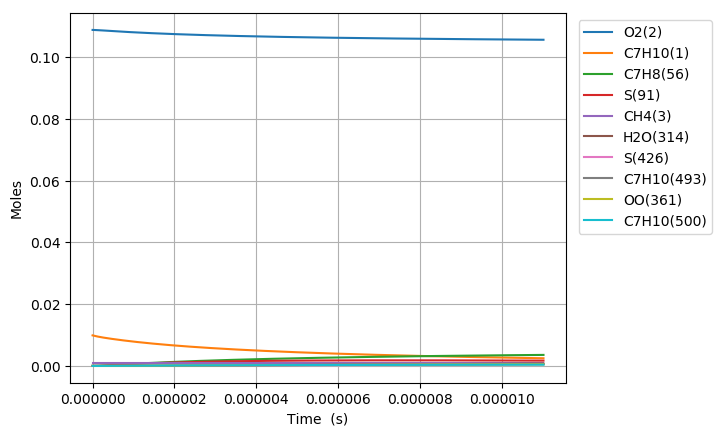

The file beside this chart, header and first rows:
Time (s), Volume (m^3), N2, Ar, He, Ne, C7H10(1), O2(2), CH4(3), C7H10(22), C7H9(6), C7H11(26), S(72), C7H9O2(62), C7H9O2(61), S(86), S(91), S(127), C7H8(56), S(123), C7H8(208), C7H11O(87), OH(D)(150), S(292)
0.0, 0.002817, 0.8813, 0.0, 0.0, 0.0, 0.00989, 0.1088, 0.001, 0.0, 0.0, 0.0, 0.0, 0.0, 0.0, 0.0, 0.0, 0.0, 0.0, 0.0, 0.0, 0.0, 0.0, 0.0
2.337777984437888e-19, 0.002817, 0.8813, 0.0, 0.0, 0.0, 0.00989, 0.1088, 0.001, 4.5399328132013725e-17, 3.4155474710737642e-16, 3.4155461588619821e-16, 3.0083047684723592e-25, 3.003954149850353e-25, 2.0316740460135425e-25, 1.5011011637497378e-35, 2.590299012367446e-40, 2.0168870649755524e-35, 1.6264837313962452e-29, 1.3737915843703253e-40, 1.49325113383611e-43, 3.0744087849832219e-54, 5.9314041866370168e-49, 2.4580319279485216e-60
6.545778356426087e-19, 0.002817, 0.8813, 0.0, 0.0, 0.0, 0.00989, 0.1088, 0.001, 1.2711811876959516e-16, 9.5635329027141612e-16, 9.5635292350643832e-16, 1.8170160753322019e-24, 1.8118569466835551e-24, 1.2271309471854171e-24, 1.7780827544628573e-34, 3.0752033048869191e-39, 2.3780231249826644e-34, 9.8239617265819284e-29, 1.6309065324314753e-39, 1.7727877430991864e-42, 6.8773255091489366e-53, 1.3268251116363226e-47, 1.014313186656147e-58
1.4961779100402485e-18, 0.002817, 0.8813, 0.0, 0.0, 0.0, 0.00989, 0.1088, 0.001, 2.9055570004458501e-16, 2.1859503701026906e-15, 2.1859495348472513e-15, 8.7481501943474585e-24, 8.6976333361305238e-24, 5.9081054767753912e-24, 1.7372663540883379e-33, 3.0192530174348739e-38, 2.3006892854725131e-33, 4.7298146743438296e-28, 1.6011090912816234e-38, 1.7405335123339573e-41, 1.358841700933604e-51, 2.6215752338181391e-46, 4.0125164955256597e-57
3.179378058835528e-18, 0.002817, 0.8813, 0.0, 0.0, 0.0, 0.00989, 0.1088, 0.001, 6.1743086259387277e-16, 4.6451445039375341e-15, 4.6451427419302092e-15, 3.8205469811903968e-23, 3.7761096615252839e-23, 2.5802233012447672e-23, 1.5217433158727676e-32, 2.6704952387122697e-37, 1.9768378512580544e-32, 2.0656343218105725e-27, 1.4159412328666759e-37, 1.5394821695129559e-40, 2.4179791480511317e-50, 4.6649443837697191e-45, 1.432034523404097e-55
6.545778356426087e-18, 0.002817, 0.8813, 0.0, 0.0, 0.0, 0.00989, 0.1088, 0.001, 1.2711811876896799e-15, 9.5635326695464355e-15, 9.5635290937014564e-15, 1.5950031209742531e-22, 1.5580571796729504e-22, 1.0771911159666193e-22, 1.2548254251332542e-31, 2.2447123218718159e-36, 1.5716126588968812e-31, 8.6236165911214059e-27, 1.1898112557046119e-36, 1.2940275054299688e-39, 4.0782513134579083e-49, 7.8680966880919162e-44, 4.8384930459510757e-54
1.3278578951607205e-17, 0.002817, 0.8813, 0.0, 0.0, 0.0, 0.00989, 0.1088, 0.001, 2.5786818378702207e-15, 1.9400308602120906e-14, 1.9400301547665289e-14, 6.5161078915158031e-22, 6.2196665631935814e-22, 4.4006663991184641e-22, 9.9106720697778982e-31, 1.8403510256680394e-35, 1.1619479839060501e-30, 3.5230286935871395e-26, 9.7486856469448053e-36, 1.0609219002458737e-38, 6.6984612875814222e-48, 1.2923339450319566e-42, 1.5907722489201581e-52
2.674418014196944e-17, 0.002817, 0.8813, 0.0, 0.0, 0.0, 0.00989, 0.1088, 0.001, 5.1936831381870089e-15, 3.9073858943580577e-14, 3.907384545727849e-14, 2.6339147557654099e-21, 2.403697032116862e-21, 1.7788110011679877e-21, 7.4759232403150161e-30, 1.4903643611137166e-34, 7.8541100374942245e-30, 1.4240644748918338e-25, 7.8848666515322499e-35, 8.5916201244529115e-38, 1.0858239048751461e-46, 2.0949193350983618e-41, 5.1595122346882036e-51
5.367538252269391e-17, 0.002817, 0.8813, 0.0, 0.0, 0.0, 0.00989, 0.1088, 0.001, 1.0423685738643412e-14, 7.842095401771918e-14, 7.8420929283248231e-14, 1.0590853483566996e-20, 8.8788616550665204e-21, 7.1524507432837975e-21, 5.2881235065453192e-29, 1.19957551493396e-33, 4.7365243908248322e-29, 5.7261002292266814e-25, 6.3305926853376309e-34, 6.9152825714478861e-37, 1.7486036767273475e-45, 3.3737726605105481e-40, 1.6621286461925211e-49
1.0753778728414285e-16, 0.002817, 0.8813, 0.0, 0.0, 0.0, 0.00989, 0.1088, 0.001, 2.0883690938847531e-14, 1.5711512464585343e-13, 1.5711508096217099e-13, 4.2474044113776397e-20, 3.056139541280881e-20, 2.8683965164908941e-20, 3.4091154216446155e-28, 9.6258479604689973e-33, 2.5192920997381294e-28, 2.2964220111544136e-24, 5.0546730391039835e-33, 5.5490775967176786e-36, 2.8066321411638225e-44, 5.4155556315931528e-39, 5.3362524415772867e-48
2.1526259680704074e-16, 0.002817, 0.8813, 0.0, 0.0, 0.0, 0.00989, 0.1088, 0.001, 4.180370133642099e-14, 3.1450340180718806e-13, 3.1450332042802914e-13, 1.7011759833566139e-19, 9.4872592223700125e-20, 1.1488098479534081e-19, 1.9532113685468281e-27, 7.7124079107273151e-32, 1.1995756909227412e-27, 9.1976640999587674e-24, 4.0100374431712118e-32, 4.4460129847623984e-35, 4.4970835929173074e-43, 8.6787009338829303e-38, 1.7101596046663014e-46
4.307122158528365e-16, 0.002817, 0.8813, 0.0, 0.0, 0.0, 0.00989, 0.1088, 0.001, 8.3643722120228886e-14, 6.2927974767789831e-13, 6.2927954379243224e-13, 6.80912762121956e-19, 2.5937528819672976e-19, 4.5978742523797066e-19, 9.9109051115760996e-27, 6.1746412945379121e-31, 5.2839266900185129e-27, 3.6814612219644028e-23, 3.1484406605199872e-31, 3.5595111790088743e-34, 7.1984851948308396e-42, 1.3896241809336451e-36, 5.475088487549158e-45
8.61611453944428e-16, 0.002817, 0.8813, 0.0, 0.0, 0.0, 0.00989, 0.1088, 0.001, 1.6732376364248841e-13, 1.2588317102170296e-12, 1.2588309682570722e-12, 2.7245302229471815e-18, 6.2748467230827394e-19, 1.8394615812624763e-18, 4.5579831887163212e-26, 4.9416304557126901e-30, 2.222467483743567e-26, 1.4730630227851809e-22, 2.4257844221886796e-30, 2.8486868533820857e-33, 1.1513605499877356e-40, 2.2239881798413288e-35, 1.7514687916460262e-43
1.723409930127611e-15, 0.002817, 0.8813, 0.0, 0.0, 0.0, 0.00989, 0.1088, 0.001, 3.3468384650558272e-13, 2.5179328517394352e-12, 2.5179297281703888e-12, 1.0899832979015507e-17, 1.3883716369286218e-18, 7.3567494680190689e-18, 1.9655925827020126e-25, 3.9541205075833915e-29, 9.1180064398319935e-26, 5.89320378357468e-22, 1.8058460895336913e-29, 2.2793762450921222e-32, 1.8397865604048739e-39, 3.5580970899751631e-34, 5.5975982468215154e-42
2.585208406310794e-15, 0.002817, 0.8813, 0.0, 0.0, 0.0, 0.00989, 0.1088, 0.001, 5.0204392918725227e-13, 3.777031231989635e-12, 3.7770243991084392e-12, 2.3163162871882313e-17, 2.153147807405304e-18, 1.5630472270546881e-17, 4.2723953109343222e-25, 1.130699507224756e-28, 1.951903735494035e-25, 1.2523646764748049e-21, 4.9590517479351157e-29, 6.51789947344984e-32, 6.767067452611439e-39, 1.309497202241688e-33, 2.5542352755019252e-41
3.447006882493977e-15, 0.002817, 0.8813, 0.0, 0.0, 0.0, 0.00989, 0.1088, 0.001, 6.6940401168749715e-13, 5.0361268557486804e-12, 5.0361149811119221e-12, 3.9514479204387636e-17, 2.9185359642830684e-18, 2.6659126157988387e-17, 7.3762560025839778e-25, 2.3850688156255938e-28, 3.3423648273126125e-25, 2.1364387239357687e-21, 1.0092229502755092e-28, 1.3748489977562078e-31, 1.7152066812362182e-38, 3.3208482041560934e-33, 7.6095083326931772e-41
5.170603834860343e-15, 0.002817, 0.8813, 0.0, 0.0, 0.0, 0.00989, 0.1088, 0.001, 1.0041241762621942e-12, 7.5543116398605025e-12, 7.5542865487660518e-12, 8.1811239515698486e-17, 4.4495005958540809e-18, 5.5177426793310031e-17, 1.5454611993080747e-24, 6.514745420757621e-28, 6.9449629368515251e-25, 4.4233286516878311e-21, 2.6020348238527863e-28, 3.7552342055270147e-31, 5.9918072923365136e-38, 1.1611091256229107e-32, 3.3278358215830409e-40
6.8942007872267095e-15, 0.002817, 0.8813, 0.0, 0.0, 0.0, 0.00989, 0.1088, 0.001, 1.3388443401697291e-12, 1.007248630207852e-11, 1.0072443080287517e-11, 1.3914064590510305e-16, 5.9804890086956329e-18, 9.3814111028057178e-17, 2.6463991041988197e-24, 1.3631633560858964e-27, 1.1834365163919622e-24, 7.5230198974583335e-21, 5.1779197654352203e-28, 7.8573175123480663e-31, 1.4958723231069744e-37, 2.9008471092048527e-32, 9.6889325536682565e-40
1.0341394691959442e-14, 0.002817, 0.8813, 0.0, 0.0, 0.0, 0.00989, 0.1088, 0.001, 2.0082846657940734e-12, 1.5108802451896927e-11, 1.5108706771611161e-11, 3.0315972931036121e-16, 9.0424820748737889e-18, 2.0425063273791219e-16, 5.8106874435324506e-24, 4.3048534624682807e-27, 2.5830689314777484e-24, 1.6391338378254519e-20, 1.4393163213474148e-27, 2.4811384157458405e-30, 6.9057971811988584e-37, 1.342583035362027e-31, 6.6941255502809772e-39
1.3788588596692174e-14, 0.002817, 0.8813, 0.0, 0.0, 0.0, 0.00989, 0.1088, 0.001, 2.6777249885306005e-12, 2.0145074933643646e-11, 2.0144905382694224e-11, 5.3224396170889836e-16, 1.210443028334309e-17, 3.5834018008972665e-16, 1.0243597675550766e-23, 9.792262967251185e-27, 4.5378581320115113e-24, 2.8777836561004753e-20, 2.9497605454187164e-27, 5.6434750122894317e-30, 1.9977358560424488e-36, 3.8914051186334484e-31, 2.4303799643377767e-38
2.068297640615764e-14, 0.002817, 0.8813, 0.0, 0.0, 0.0, 0.00989, 0.1088, 0.001, 4.0166056253003163e-12, 3.0217488778938267e-11, 3.0217106478031763e-11, 1.1864937722722054e-15, 1.8228241283956411e-17, 7.9759207818902654e-16, 2.2932556772480677e-23, 3.2699305320395765e-26, 1.0114353204307005e-23, 6.4153842840849724e-20, 7.9835745296293657e-27, 1.8842405687677128e-29, 1.008572556299293e-35, 1.9749569918699526e-30, 1.9062009721530907e-37
3.447175202508857e-14, 0.002817, 0.8813, 0.0, 0.0, 0.0, 0.00989, 0.1088, 0.001, 6.6943668640176907e-12, 5.0361795006601984e-11, 5.0360724047782727e-11, 3.2794323433451151e-15, 3.0475546010655533e-17, 2.1973771506745663e-15, 6.3605243782368648e-23, 1.5380589071819507e-25, 2.7896731195426669e-23, 1.7732772022789519e-19, 2.6505200994420326e-26, 8.8600233482180604e-29, 8.2241558648179956e-35, 1.6298003337170899e-29, 2.8287459116007941e-36
4.688165008212641e-14, 0.002817, 0.8813, 0.0, 0.0, 0.0, 0.00989, 0.1088, 0.001, 9.1043519391592661e-12, 6.8491079183065225e-11, 6.8489085320019412e-11, 6.0574101123704544e-15, 4.1497760812057815e-17, 4.0484050337743499e-15, 1.1764811509195896e-22, 3.7638331921164026e-25, 5.1419720802411987e-23, 3.2755277560828119e-19, 5.2945262030857342e-26, 2.1676837862496521e-28, 2.5564926017990609e-34, 5.0977547848543587e-29, 1.0874760716319526e-35
5.929154813916424e-14, 0.002817, 0.8813, 0.0, 0.0, 0.0, 0.00989, 0.1088, 0.001, 1.1514336976682861e-11, 8.6619807690644002e-11, 8.6616599176117676e-11, 9.6826074409368357e-15, 5.2519637800426926e-17, 6.454905567655607e-15, 1.8820983378983236e-22, 7.4818045073372665e-25, 8.200692661605061e-23, 5.2360391165099909e-19, 8.8667004396261401e-26, 4.3079728640719888e-28, 6.1531899052840021e-34, 1.2349319742746859e-28, 3.145608066010663e-35
7.170144619620208e-14, 0.002817, 0.8813, 0.0, 0.0, 0.0, 0.00989, 0.1088, 0.001, 1.3924321976587886e-11, 1.0474798464504581e-10, 1.0474326571349671e-10, 1.4154926910118304e-14, 6.3541179414715439e-17, 9.4127630422788336e-15, 2.7528850042934381e-22, 1.3061285820451676e-24, 1.1960600714748383e-22, 7.6548081020605962e-19, 1.3361252460071903e-25, 7.5188935384404252e-28, 1.2536951970055892e-33, 2.5316640420128857e-28, 7.4426793201028814e-35
8.411134425323992e-14, 0.002817, 0.8813, 0.0, 0.0, 0.0, 0.00989, 0.1088, 0.001, 1.6334306938874162e-11, 1.2287561431851417e-10, 1.228690850435776e-10, 1.9474257101344789e-14, 7.4562388257576419e-17, 1.2917705213562442e-14, 3.7888194260271433e-22, 2.0888162071207315e-24, 1.6416263018821025e-22, 1.0531826233906557e-18, 1.8770057371280486e-25, 1.2021797788992136e-27, 2.2856564174201011e-33, 4.6434759885542828e-28, 1.5432870846325908e-34
1.0893114036731559e-13, 0.002817, 0.8813, 0.0, 0.0, 0.0, 0.00989, 0.1088, 0.001, 2.1154276750590973e-11, 1.5912924701756969e-10, 1.5911818250899547e-10, 3.2653522514524777e-14, 9.6603816883450879e-17, 2.155364873102085e-14, 6.3560482538563394e-22, 4.4671981617659403e-24, 2.7395526266265798e-22, 1.7660565400122425e-18, 3.2303244375700923e-25, 2.5698521864562137e-27, 6.0375521322361156e-33, 1.2410851117067122e-27, 5.0504207298519655e-34
1.3375093648139127e-13, 0.002817, 0.8813, 0.0, 0.0, 0.0, 0.00989, 0.1088, 0.001, 2.5974246411834335e-11, 1.9538073945387542e-10, 1.9536389252126982e-10, 4.92194548143967e-14, 1.186439441361425e-16, 3.2329070063266281e-14, 9.5835998141610088e-22, 8.1926230356024821e-24, 4.10956676400677e-22, 2.6622159274929187e-18, 4.9408578765944345e-25, 4.7108686627020271e-27, 1.3094759792216872e-32, 2.7217938787203318e-27, 1.2978398104650558e-33
1.5857073259546694e-13, 0.002817, 0.8813, 0.0, 0.0, 0.0, 0.00989, 0.1088, 0.001, 3.0794215922605649e-11, 2.3163012666857285e-10, 2.3160621609047601e-10, 6.9171043961207669e-14, 1.4068279134992675e-16, 4.5208928078695301e-14, 1.3471277172246275e-21, 1.3592159859794075e-23, 5.7472123626718421e-22, 3.7416502140247641e-18, 7.0027782678105114e-25, 7.8121496183303657e-27, 2.501855200380856e-32, 5.2575796931483716e-27, 2.8685421019594791e-33
1.8787653728668275e-13, 0.002817, 0.8813, 0.0, 0.0, 0.0, 0.00989, 0.1088, 0.001, 3.648536179837751e-11, 2.7442867805837633e-10, 2.7439473351877887e-10, 9.7086250464059519e-14, 1.6670338923248763e-16, 6.308062765182071e-14, 1.8911239445379213e-21, 2.2559121779831506e-23, 8.0196317423576166e-22, 5.2521275167898509e-18, 9.882228648765076e-25, 1.2958812370704468e-26, 4.8007049864539355e-32, 1.0230807621198387e-26, 6.4755831709200492e-33
2.1718234197789855e-13, 0.002817, 0.8813, 0.0, 0.0, 0.0, 0.00989, 0.1088, 0.001, 4.2176507464372956e-11, 3.1722439412179625e-10, 3.1717853270833496e-10, 1.297185997041965e-13, 1.9272226312912583e-16, 8.3786559332450304e-14, 2.5270936869908552e-21, 3.4822672478140015e-23, 1.065249422143146e-21, 7.018086989650966e-18, 1.3235004599945333e-24, 1.9992414211182481e-26, 8.3857350208889559e-32, 1.8121806033146112e-26, 1.3036035639599655e-32
2.4648814666911436e-13, 0.002817, 0.8813, 0.0, 0.0, 0.0, 0.00989, 0.1088, 0.001, 4.7867652920594313e-11, 3.600173268438884e-10, 3.5995761525040959e-10, 1.6706650046935928e-13, 2.1873944464215759e-16, 1.0727473807894054e-13, 3.2550059195767805e-21, 5.0898367917140553e-23, 1.363918860898855e-21, 9.0395124540945426e-18, 1.7052439548192184e-24, 2.9205725943552377e-26, 1.3634484146121171e-31, 2.9871058895733011e-26, 2.4008631710985206e-32
2.7579395136033016e-13, 0.002817, 0.8813, 0.0, 0.0, 0.0, 0.00989, 0.1088, 0.001, 5.3558798167043791e-11, 4.0280752727791899e-10, 4.0273198273702861e-10, 2.0912836078508942e-13, 2.4475496481360023e-16, 1.3349411063799821e-13, 4.0748296024278977e-21, 7.1303373605316112e-23, 1.6973222214186245e-21, 1.1316388046966016e-17, 2.1326026699151005e-24, 4.0891778526966568e-26, 2.0963441988178326e-31, 4.6551298145867922e-26, 4.125848103129554e-32
3.0509975605154596e-13, 0.002817, 0.8813, 0.0, 0.0, 0.0, 0.00989, 0.1088, 0.001, 5.9249943203723523e-11, 4.4559504560571928e-10, 4.4550163676216747e-10, 2.5590258672595482e-13, 2.7076885415613189e-16, 1.6239449519008577e-13, 4.9865336576368809e-21, 9.6556734944652468e-23, 2.0648213170656366e-21, 1.3848698185160129e-17, 2.6047408796169761e-24, 5.5344025628418415e-26, 3.0824075426740287e-31, 6.936382996527098e-26, 6.7091219154543981e-32
3.6371136543397757e-13, 0.002817, 0.8813, 0.0, 0.0, 0.0, 0.00989, 0.1088, 0.001, 7.0632232647781722e-11, 5.3116223242486907e-10, 5.3102681080476436e-10, 3.6358175891743912e-13, 3.2279185982355718e-16, 2.2804181807633429e-13, 7.0854585566545754e-21, 1.6369068140570774e-22, 2.8996079539581802e-21, 1.9679561101162031e-17, 3.6800834658207548e-24, 9.372129060873249e-26, 6.0084909616744953e-31, 1.3877176860438757e-25, 1.5603681198354512e-31
4.223229748164092e-13, 0.002817, 0.8813, 0.0, 0.0, 0.0, 0.00989, 0.1088, 0.001, 8.2014521252784097e-11, 6.16719270996031e-10, 6.1653315013432784e-10, 4.9009126128995432e-13, 3.7480869494627084e-16, 3.0383301211986492e-13, 9.5515319085483382e-21, 2.5647819224558162e-22, 3.8633991402683869e-21, 2.6531982161175222e-17, 4.9248815462304838e-24, 1.4668697038478509e-25, 1.0560071851003241e-30, 2.5014214834808847e-25, 3.1916678810837625e-31
4.809345841988408e-13, 0.002817, 0.8813, 0.0, 0.0, 0.0, 0.00989, 0.1088, 0.001, 9.3396809018744515e-11, 7.0226653092818965e-10, 7.0202066749885399e-10, 6.3541834620111072e-13, 4.2681958426141998e-16, 3.8939846839750293e-13, 1.2384505163391752e-20, 3.7911406267835318e-22, 4.9514943793264898e-21, 3.440584678865975e-17, 6.332979059024857e-24, 2.1658987171168268e-25, 1.7193055464134639e-30, 4.1739869460466617e-25, 5.9358325822402103e-31
5.395461935812724e-13, 0.002817, 0.8813, 0.0, 0.0, 0.0, 0.00989, 0.1088, 0.001, 1.0477909594567571e-10, 7.878043683385873e-10, 7.874893756352123e-10, 7.9955027711842734e-13, 4.7882474430264429e-16, 4.8438206971616057e-13, 1.5584129987876264e-20, 5.3580874894863754e-22, 6.1593647553645e-21, 4.3301044690090088e-17, 7.8984448334053809e-24, 3.0577763370512672e-25, 2.6393445417377183e-30, 6.5624778688226599e-25, 1.025829060926884e-30
5.98157802963704e-13, 0.002817, 0.8813, 0.0, 0.0, 0.0, 0.00989, 0.1088, 0.001, 1.1616138203358936e-10, 8.7333312641733043e-10, 8.7293928727055464e-10, 9.8247432720930089e-13, 5.308243837433579e-16, 5.8844062600714048e-13, 1.9150158237818797e-20, 7.3078880912841895e-22, 7.4826457531506057e-21, 5.3217469680885406e-17, 9.6155630911056411e-24, 4.1659701097244801e-25, 3.8672163070938709e-30, 9.8411047304054888e-25, 1.672445326009985e-30
6.567694123461356e-13, 0.002817, 0.8813, 0.0, 0.0, 0.0, 0.00989, 0.1088, 0.001, 1.2754366728249612e-10, 9.5885313589340537e-10, 9.5837041512376603e-10, 1.1841777778943888e-12, 5.8281870368011196e-16, 7.0124340831264927e-13, 2.3082341929955996e-20, 9.6829741219910001e-22, 8.9171313314687328e-21, 6.415501953829867e-17, 1.1478825526275886e-23, 5.5139415168579524e-25, 5.4561316797450802e-30, 1.4200675890306233e-24, 2.6004351686710898e-30
7.153810217285672e-13, 0.002817, 0.8813, 0.0, 0.0, 0.0, 0.00989, 0.1088, 0.001, 1.389259516924058e-10, 1.0443647154195215e-09, 1.043782771905685e-09, 1.404647918625634e-12, 6.3480789786659327e-16, 8.2247176394218509e-13, 2.7380433237616263e-20, 1.2525944219359956e-21, 1.0458769028874895e-20, 7.611359587836335e-17, 1.3482924948779946e-23, 7.1251464360185198e-25, 7.4611323434315576e-30, 1.9848094803181264e-24, 3.8876214487658994e-30
7.739926311109988e-13, 0.002817, 0.8813, 0.0, 0.0, 0.0, 0.00989, 0.1088, 0.001, 1.5030823526332728e-10, 1.1298681720629945e-09, 1.129176370318809e-09, 1.6438720471847291e-12, 6.8679215301210155e-16, 9.5181862559301427e-13, 3.2044184496539114e-20, 1.5879562818675886e-21, 1.2103653720943268e-20, 8.9093103999252884e-17, 1.5622747145635144e-23, 9.0230346555272782e-25, 9.9387574774583023e-30, 2.7005689621675456e-24, 5.6230457369933903e-30
8.326042404934305e-13, 0.002817, 0.8813, 0.0, 0.0, 0.0, 0.00989, 0.1088, 0.001, 1.6169051799526883e-10, 1.2153638017169403e-09, 1.2145512230569838e-09, 1.9018374699931877e-12, 7.3877164903157381e-16, 1.0889881001526844e-12, 3.7073348210920794e-20, 1.9786758803751018e-21, 1.3848022390867499e-20, 1.0309345275088316e-16, 1.7893364008598232e-23, 1.1231049372066263e-24, 1.2946814829913209e-29, 3.591064892117523e-24, 7.9072365882853263e-30
8.912158498758621e-13, 0.002817, 0.8813, 0.0, 0.0, 0.0, 0.00989, 0.1088, 0.001, 1.7307279988823794e-10, 1.3008518894904723e-09, 1.2999073428053031e-09, 2.1785315022139607e-12, 7.9074655928283611e-16, 1.2336950785061212e-12, 4.2467677055395709e-20, 2.429062485345828e-21, 1.5688249167187488e-20, 1.1811455441154014e-16, 2.0290027025289279e-23, 1.3772627076786319e-24, 1.654420972490246e-29, 4.6814496027473592e-24, 1.0852418267025711e-29
1e-12, 0.002817, 0.8813, 0.0, 0.0, 0.0, 0.00989, 0.1088, 0.001, 1.9419850766043541e-10, 1.4595001829269998e-09, 1.458280154994656e-09, 2.7416756460633756e-12, 8.8720129264435382e-16, 1.5213226669447546e-12, 5.3446638545525245e-20, 3.4378778245775595e-21, 1.9345996459819034e-20, 1.486991029380406e-16, 2.505688413791086e-23, 1.9453731354581152e-24, 2.4987592663702433e-29, 7.3263831048624174e-24, 1.8502183820850861e-29
1.0084390686407253e-12, 0.002817, 0.8813, 0.0, 0.0, 0.0, 0.00989, 0.1088, 0.001, 1.9583736115728574e-10, 1.4718065281779632e-09, 1.4705634340299151e-09, 2.7880546983300208e-12, 8.9468328450384591e-16, 1.5446327648938213e-12, 5.4350841667387345e-20, 3.5261558732839774e-21, 1.9642430471910249e-20, 1.5121868199753602e-16, 2.5443357834939696e-23, 1.9950185998532536e-24, 2.5747329615288743e-29, 7.5693644167075621e-24, 1.9234220798006212e-29
1.1256622874055885e-12, 0.002817, 0.8813, 0.0, 0.0, 0.0, 0.00989, 0.1088, 0.001, 2.1860191907051899e-10, 1.6427341677239335e-09, 1.6411447453011675e-09, 3.4723403288822538e-12, 9.9860359315476386e-16, 1.882552086179896e-12, 6.7691703084088014e-20, 4.9140382776424472e-21, 2.3939750367285867e-20, 1.8840484898738869e-16, 3.1048103773656567e-23, 2.7743076940807053e-24, 3.8036221924526133e-29, 1.1592293163541039e-23, 3.1907092415585603e-29
1.2428855061704517e-12, 0.002817, 0.8813, 0.0, 0.0, 0.0, 0.00989, 0.1088, 0.001, 2.4136647362797829e-10, 1.8136367389113016e-09, 1.811651377790875e-09, 4.2312872238074134e-12, 1.1025086592293652e-15, 2.2455222592769352e-12, 8.248828872021442e-20, 6.6277733186412332e-21, 2.8555654144530639e-20, 2.2967246494409741e-16, 3.7072107583636697e-23, 3.7338568299312963e-24, 5.390905546000327e-29, 1.6998000957206516e-23, 5.0207460052338797e-29
1.360108724935315e-12, 0.002817, 0.8813, 0.0, 0.0, 0.0, 0.00989, 0.1088, 0.001, 2.6413102482969759e-10, 1.9845160344223119e-09, 1.9820834325342142e-09, 5.0647943495813553e-12, 1.2063995727506404e-15, 2.6317506017268857e-12, 9.8738628652683966e-20, 8.7026857183952448e-21, 3.3467343387817238e-20, 2.750209833652257e-16, 4.3485512066282151e-23, 4.8923833215315307e-24, 7.3872011964084795e-29, 2.405260838676161e-23, 7.5673164477736764e-29
1.4773319437001782e-12, 0.002817, 0.8813, 0.0, 0.0, 0.0, 0.00989, 0.1088, 0.001, 2.8689557267570561e-10, 2.1553737186712483e-09, 2.1524410104294368e-09, 5.9727608095177442e-12, 1.3102773457494847e-15, 3.0395726990011129e-12, 1.1644075562643909e-19, 1.1174360470714034e-20, 3.8653650927041235e-20, 3.244498985657354e-16, 5.0260596336247097e-23, 6.2685950659919884e-24, 9.8438002506041626e-29, 3.3039277626945207e-23, 1.1004626653822099e-28
1.5945551624650414e-12, 0.002817, 0.8813, 0.0, 0.0, 0.0, 0.00989, 0.1088, 0.001, 3.096601171660264e-10, 2.326211336929854e-09, 2.3227242122379586e-09, 6.9550858436951337e-12, 1.4141429178133182e-15, 3.4674432790881607e-12, 1.3559270505302523e-19, 1.4078642144714437e-20, 4.4094924785509665e-20, 3.7795874278554439e-16, 5.7371623836054017e-23, 7.8811907077222871e-24, 1.281257504001554e-28, 4.4256994772373421e-23, 1.5527548073479151e-28
1.7117783812299046e-12, 0.002817, 0.8813, 0.0, 0.0, 0.0, 0.00989, 0.1088, 0.001, 3.3242465830068001e-10, 2.4970303238605063e-09, 2.4929331385847588e-09, 8.0116688285693454e-12, 1.5179971612746055e-15, 3.9139276793280892e-12, 1.5619251500303335e-19, 1.745163431682551e-20, 4.9772919659517846e-20, 4.3554708348426755e-16, 6.4794700209908216e-23, 9.748859848168794e-24, 1.6345909775781724e-28, 5.8019432718712802e-23, 2.1351840459411939e-28
1.8290015999947676e-12, 0.002817, 0.8813, 0.0, 0.0, 0.0, 0.00989, 0.1088, 0.001, 3.5518919607968346e-10, 2.6678320114648284e-09, 2.6630678899587132e-09, 9.1424092766461112e-12, 1.6218408860439241e-15, 4.3776938978095477e-12, 1.7823822619971703e-19, 2.1329698992197814e-20, 5.5670695832095101e-20, 4.9721452082076631e-16, 7.250764092221583e-23, 1.1890283231895929e-23, 2.0496654304872548e-28, 7.4653891690793321e-23, 2.8714352400376737e-28
1.946224818759631e-12, 0.002817, 0.8813, 0.0, 0.0, 0.0, 0.00989, 0.1088, 0.001, 3.7795373050305102e-10, 2.8386176364417855e-09, 2.8331285667127493e-09, 1.0347206836338915e-11, 1.7256748440839939e-15, 4.8575052352732464e-12, 2.0172788201622073e-19, 2.5749455960838618e-20, 6.1772525596507838e-20, 5.6296068531996776e-16, 8.0489848708583983e-23, 1.432413288695304e-23, 2.5318097605940129e-28, 9.4500317609746826e-23, 3.7873201006399221e-28
2.063448037524494e-12, 0.002817, 0.8813, 0.0, 0.0, 0.0, 0.00989, 0.1088, 0.001, 4.0071826157079483e-10, 3.0093883469959885e-09, 3.0031152690639435e-09, 1.1625961291874798e-11, 1.8294997335493908e-15, 5.3522134868140248e-12, 2.2665952847374322e-19, 3.074778213547953e-20, 6.8063806671819371e-20, 6.327852357142564e-16, 8.8722200182056772e-23, 1.7069072246128266e-23, 3.0863951441472287e-28, 1.1791039356554992e-22, 4.9107940192805408e-28
2.1806712562893573e-12, 0.002817, 0.8813, 0.0, 0.0, 0.0, 0.00989, 0.1088, 0.001, 4.2348278928292508e-10, 3.1801452091598422e-09, 3.1730280970936943e-09, 1.2978572563127421e-11, 1.9333162026306791e-15, 5.8607526197387883e-12, 2.53031214238283e-19, 3.6361810918226541e-20, 7.4530981801130393e-20, 7.0668785693906423e-16, 9.7186940537851956e-23, 2.0143756272257787e-23, 3.7188337168867652e-28, 1.4524669650184563e-22, 6.2719725415255169e-28
2.2978944750542205e-12, 0.002817, 0.8813, 0.0, 0.0, 0.0, 0.00989, 0.1088, 0.001, 4.4624731363945014e-10, 3.3508892126754539e-09, 3.3428671507479491e-09, 1.440494070539565e-11, 2.0371248531308361e-15, 6.3821328916577769e-12, 2.8084099061632042e-19, 4.26289315918909e-20, 8.1161463948481277e-20, 7.8466825826790837e-16, 1.0586758559004265e-22, 2.3566831584742482e-23, 4.4345774944533991e-28, 1.7688191288849558e-22, 7.9031476060005628e-28
2.4151176938190837e-12, 0.002817, 0.8813, 0.0, 0.0, 0.0, 0.00989, 0.1088, 0.001, 4.6901183464037746e-10, 3.5216212764600868e-09, 3.5126325298374168e-09, 1.5904965909195953e-11, 2.1409262437884794e-15, 6.9154353850316446e-12, 3.1008691155077081e-19, 4.9586788710393388e-20, 8.7943566792025733e-20, 8.6672617157936519e-16, 1.1474883074392246e-22, 2.7356936575147861e-23, 5.2391176642197077e-28, 2.1319810986925378e-22, 9.8388033930324405e-28
2.532340912583947e-12, 0.002817, 0.8813, 0.0, 0.0, 0.0, 0.00989, 0.1088, 0.001, 4.9177635228571293e-10, 3.6923422536760907e-09, 3.6823243340377422e-09, 1.7478548500088288e-11, 2.2447208933605831e-15, 7.4598069372442119e-12, 3.4076703361758912e-19, 5.7273281479326096e-20, 9.4866440247296971e-20, 9.5286134974944419e-16, 1.2381646655612051e-22, 3.1532701508889292e-23, 6.1379841894031555e-28, 2.5458605899932557e-22, 1.2115631810157752e-27
2.64956413134881e-12, 0.002817, 0.8813, 0.0, 0.0, 0.0, 0.00989, 0.1088, 0.001, 5.1454086657546204e-10, 3.863052936433902e-09, 3.8519426628896762e-09, 1.9125588938509283e-11, 2.3485092834820956e-15, 8.0144554376013736e-12, 3.7287941602251751e-19, 6.5726563135599877e-20, 1.0192001065685259e-19, 1.0430735651603348e-15, 1.3305730040591585e-22, 3.6112748618456664e-23, 7.1367455287377414e-28, 3.0144460889015486e-22, 1.4772547809723011e-27
... 598 more rows
